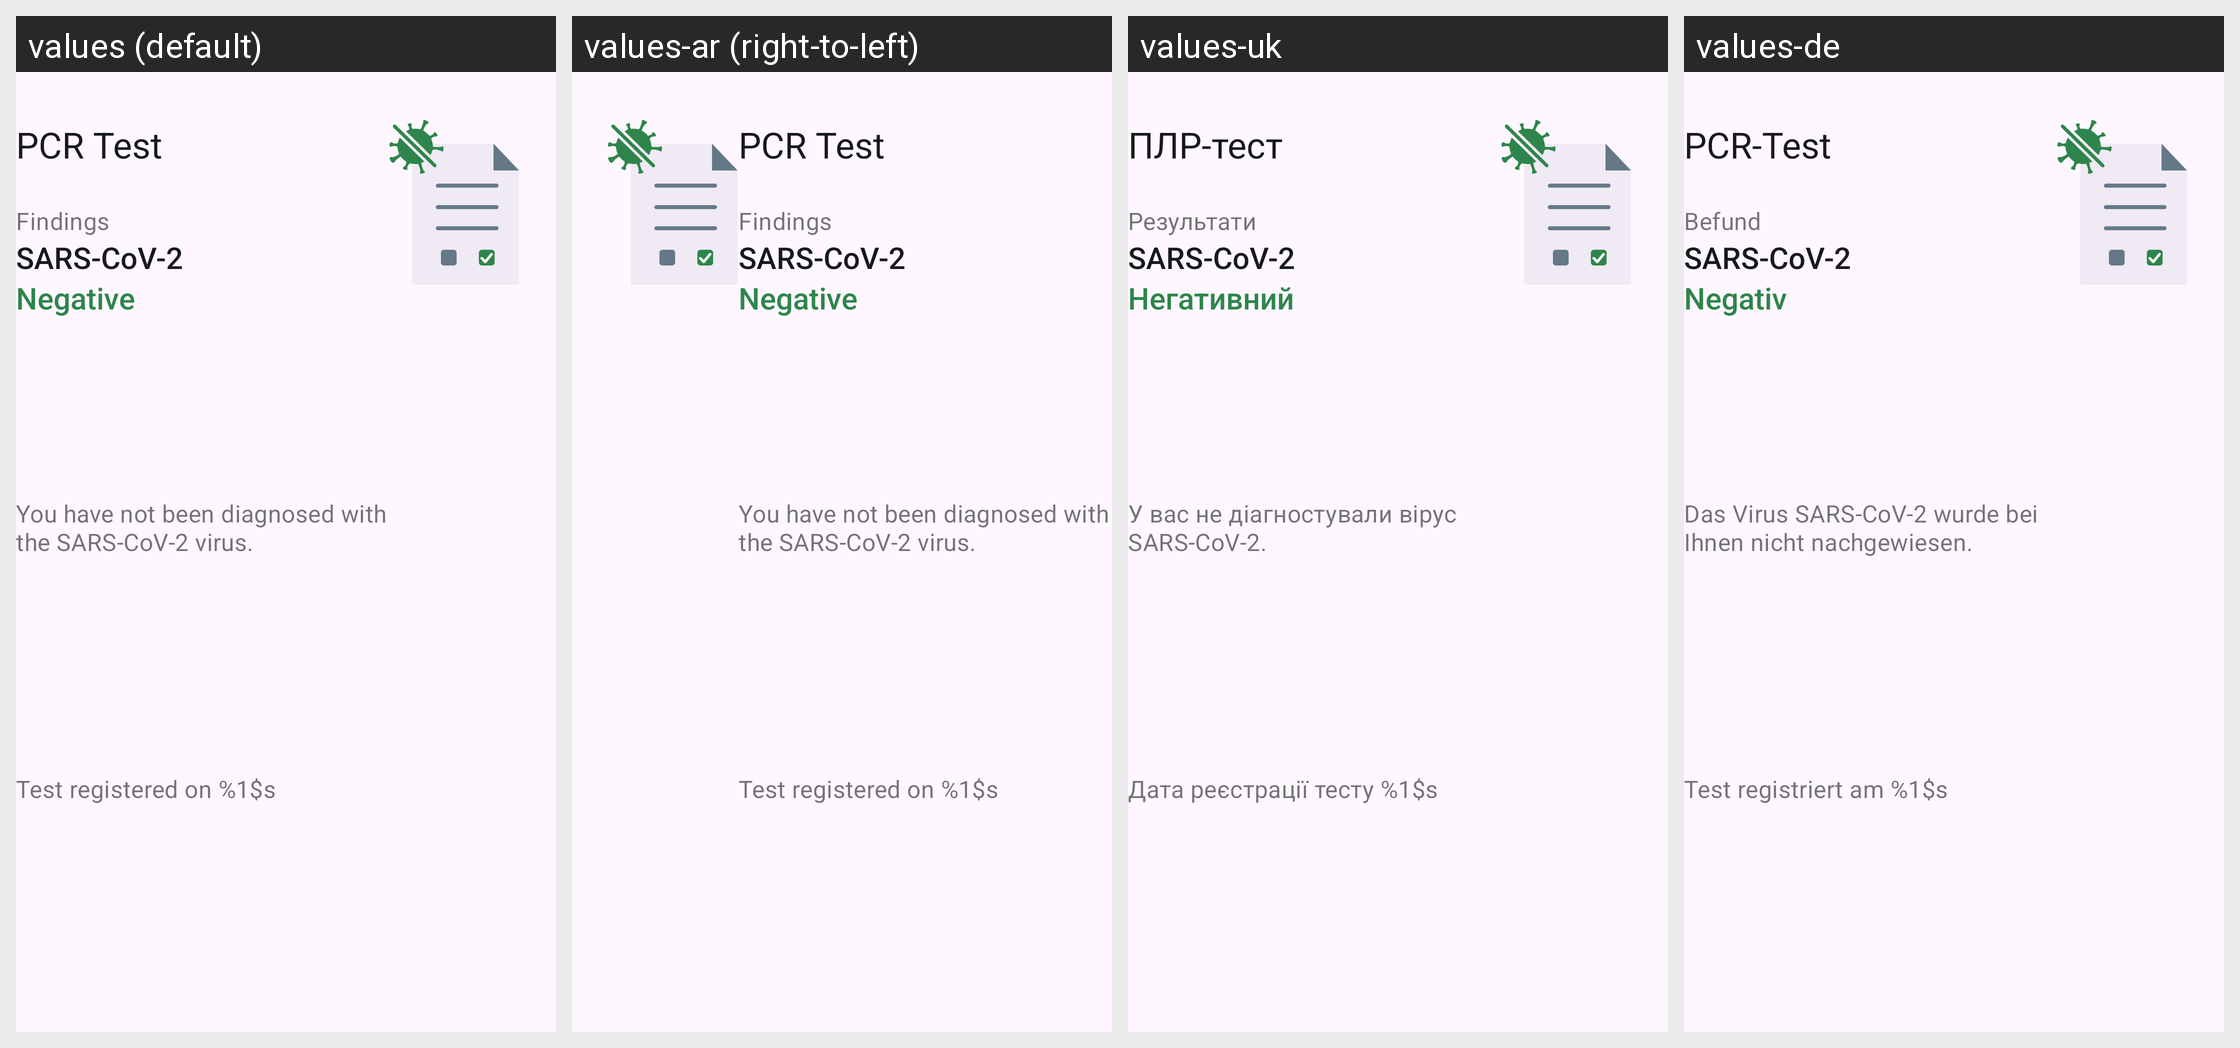

The same Android screen rendered under several of its app's locales, left to right. List the strings drawn on it with the default value and each locale's translation.
Android screen res/layout/home_submission_pcr_status_card_negative.xml rendered under 4 locales, left to right: values (default), values-ar (right-to-left), values-uk, values-de. Device: Nexus 5 (rendered at 1080×1920; each locale shown at half size, 540×960, under a caption strip naming it); theme AppTheme.
Other locales in the repository, not shown: values-bg, values-en, values-pl, values-pt, values-ro, values-ru, values-tr.
Strings drawn on this screen, with the default value and each locale's value (text and hints the layout hard-codes, and strings that could not be matched under every locale, appear in the picture but are not listed):

ag_homescreen_card_pcr_title
  values: PCR Test
  values-ar: PCR Test  [not translated; the default value is used]
  values-uk: ПЛР-тест
  values-de: PCR-Test

ag_homescreen_card_status_findings
  values: Findings
  values-ar: Findings  [not translated; the default value is used]
  values-uk: Результати
  values-de: Befund

ag_homescreen_card_status_name_of_the_cause_of_this_app
  values: SARS-CoV-2
  values-ar: SARS-CoV-2  [not translated; the default value is used]
  values-uk: SARS-CoV-2
  values-de: SARS-CoV-2

ag_homescreen_card_status_negative
  values: Negative
  values-ar: Negative  [not translated; the default value is used]
  values-uk: Негативний
  values-de: Negativ

ag_homescreen_card_body_result_negative
  values: You have not been diagnosed with the SARS-CoV-2 virus.
  values-ar: You have not been diagnosed with the SARS-CoV-2 virus.  [not translated; the default value is used]
  values-uk: У вас не діагностували вірус SARS-CoV-2.
  values-de: Das Virus SARS-CoV-2 wurde bei Ihnen nicht nachgewiesen.

ag_homescreen_card_pcr_body_result_date
  values: Test registered on %1$s
  values-ar: Test registered on %1$s  [not translated; the default value is used]
  values-uk: Дата реєстрації тесту %1$s
  values-de: Test registriert am %1$s
